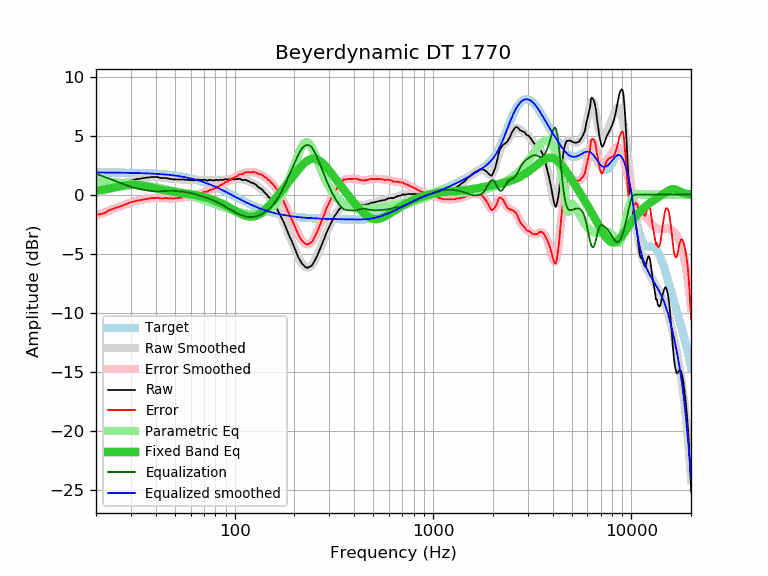

The table this chart was drawn from, first rows:
frequency, raw, error, smoothed, error_smoothed, equalization, parametric_eq, equalized_raw, equalized_smoothed, target
20, 0.14, -1.73, 0.10, -1.77, 1.77, 0.33, 1.91, 1.87, 1.87
21, 0.22, -1.65, 0.23, -1.64, 1.64, 0.38, 1.86, 1.87, 1.87
22, 0.28, -1.59, 0.36, -1.51, 1.51, 0.43, 1.79, 1.87, 1.87
23, 0.49, -1.37, 0.48, -1.38, 1.38, 0.49, 1.87, 1.87, 1.87
24, 0.62, -1.24, 0.60, -1.26, 1.26, 0.55, 1.88, 1.86, 1.86
25, 0.73, -1.13, 0.71, -1.15, 1.15, 0.61, 1.88, 1.86, 1.86
26, 0.81, -1.05, 0.82, -1.04, 1.04, 0.67, 1.85, 1.86, 1.86
27, 0.89, -0.96, 0.92, -0.93, 0.93, 0.73, 1.82, 1.85, 1.85
28, 1.02, -0.83, 1.01, -0.84, 0.84, 0.77, 1.86, 1.85, 1.85
29, 1.10, -0.74, 1.10, -0.75, 0.75, 0.80, 1.85, 1.84, 1.84
30, 1.20, -0.64, 1.17, -0.67, 0.67, 0.82, 1.87, 1.84, 1.84
31, 1.25, -0.58, 1.24, -0.59, 0.59, 0.83, 1.85, 1.83, 1.83
32, 1.31, -0.52, 1.30, -0.53, 0.53, 0.82, 1.84, 1.83, 1.83
33, 1.33, -0.49, 1.35, -0.48, 0.48, 0.80, 1.81, 1.82, 1.82
34, 1.37, -0.44, 1.39, -0.43, 0.43, 0.77, 1.80, 1.82, 1.82
35, 1.41, -0.40, 1.42, -0.39, 0.39, 0.73, 1.80, 1.81, 1.81
36, 1.44, -0.36, 1.44, -0.36, 0.36, 0.69, 1.80, 1.80, 1.80
37, 1.45, -0.34, 1.46, -0.33, 0.33, 0.65, 1.78, 1.79, 1.79
38, 1.49, -0.29, 1.47, -0.31, 0.31, 0.60, 1.80, 1.78, 1.78
39, 1.49, -0.28, 1.48, -0.30, 0.30, 0.56, 1.79, 1.77, 1.77
40, 1.49, -0.27, 1.47, -0.29, 0.29, 0.52, 1.78, 1.76, 1.76
41, 1.48, -0.27, 1.46, -0.29, 0.29, 0.48, 1.77, 1.75, 1.75
42, 1.42, -0.32, 1.45, -0.29, 0.29, 0.44, 1.71, 1.74, 1.74
43, 1.41, -0.31, 1.43, -0.29, 0.29, 0.40, 1.71, 1.72, 1.72
44, 1.41, -0.30, 1.41, -0.30, 0.30, 0.37, 1.71, 1.71, 1.71
45, 1.40, -0.30, 1.39, -0.31, 0.31, 0.34, 1.71, 1.70, 1.70
46, 1.37, -0.31, 1.36, -0.32, 0.32, 0.32, 1.69, 1.68, 1.68
47, 1.33, -0.33, 1.34, -0.32, 0.32, 0.29, 1.65, 1.66, 1.66
48, 1.33, -0.32, 1.33, -0.32, 0.32, 0.27, 1.65, 1.65, 1.65
49, 1.29, -0.34, 1.31, -0.32, 0.32, 0.24, 1.61, 1.63, 1.63
50, 1.29, -0.32, 1.30, -0.31, 0.31, 0.22, 1.60, 1.61, 1.61
51, 1.28, -0.31, 1.29, -0.30, 0.30, 0.20, 1.58, 1.59, 1.59
52, 1.28, -0.29, 1.28, -0.29, 0.29, 0.19, 1.57, 1.57, 1.57
53, 1.28, -0.27, 1.28, -0.27, 0.27, 0.17, 1.55, 1.55, 1.55
54, 1.28, -0.25, 1.27, -0.26, 0.26, 0.15, 1.54, 1.53, 1.53
55, 1.28, -0.22, 1.26, -0.24, 0.24, 0.13, 1.52, 1.50, 1.50
56, 1.26, -0.22, 1.26, -0.22, 0.22, 0.12, 1.48, 1.48, 1.48
57, 1.25, -0.20, 1.25, -0.20, 0.20, 0.10, 1.46, 1.45, 1.45
58, 1.24, -0.19, 1.24, -0.19, 0.19, 0.08, 1.43, 1.43, 1.43
59, 1.23, -0.17, 1.23, -0.17, 0.17, 0.06, 1.40, 1.40, 1.40
60, 1.22, -0.15, 1.23, -0.14, 0.14, 0.04, 1.37, 1.37, 1.37
61, 1.21, -0.13, 1.23, -0.12, 0.12, 0.02, 1.33, 1.34, 1.34
62, 1.21, -0.10, 1.23, -0.09, 0.09, -0.00, 1.30, 1.31, 1.31
63, 1.21, -0.07, 1.23, -0.05, 0.05, -0.02, 1.26, 1.28, 1.28
64, 1.24, -0.01, 1.24, -0.01, 0.01, -0.05, 1.26, 1.25, 1.25
65, 1.27, 0.05, 1.24, 0.02, -0.02, -0.07, 1.25, 1.22, 1.22
66, 1.26, 0.08, 1.25, 0.06, -0.06, -0.09, 1.20, 1.19, 1.19
67, 1.25, 0.10, 1.25, 0.10, -0.10, -0.12, 1.15, 1.15, 1.15
68, 1.24, 0.12, 1.25, 0.13, -0.13, -0.15, 1.11, 1.12, 1.12
69, 1.25, 0.17, 1.25, 0.17, -0.17, -0.17, 1.08, 1.08, 1.08
70, 1.27, 0.23, 1.25, 0.20, -0.20, -0.20, 1.07, 1.05, 1.05
71, 1.24, 0.23, 1.24, 0.23, -0.23, -0.23, 1.01, 1.01, 1.01
72, 1.22, 0.25, 1.23, 0.26, -0.26, -0.26, 0.96, 0.97, 0.97
73, 1.18, 0.25, 1.23, 0.30, -0.30, -0.29, 0.89, 0.93, 0.93
74, 1.24, 0.35, 1.23, 0.33, -0.33, -0.33, 0.91, 0.90, 0.90
75, 1.25, 0.39, 1.22, 0.37, -0.37, -0.36, 0.89, 0.86, 0.86
76, 1.23, 0.41, 1.22, 0.40, -0.40, -0.39, 0.83, 0.82, 0.82
77, 1.21, 0.43, 1.22, 0.44, -0.44, -0.42, 0.77, 0.78, 0.78
78, 1.21, 0.47, 1.22, 0.48, -0.48, -0.46, 0.73, 0.74, 0.74
79, 1.20, 0.50, 1.22, 0.52, -0.52, -0.49, 0.68, 0.70, 0.70
... 553 more rows
